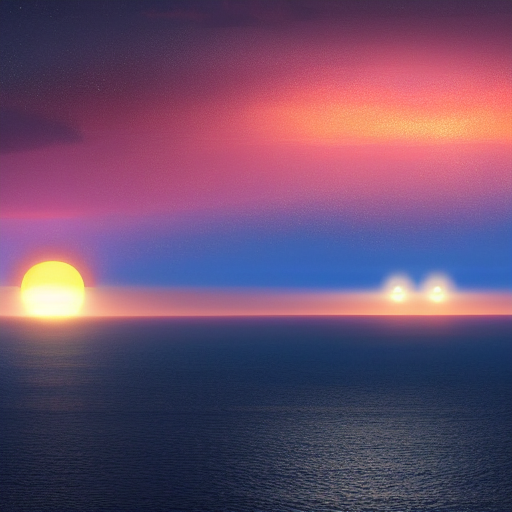
Generation parameters embedded in this image by ComfyUI (PNG 'prompt' text chunk: the API-format workflow graph, JSON):
{"3":{"inputs":{"seed":568066226002397,"steps":20,"cfg":8.0,"sampler_name":"euler","scheduler":"normal","denoise":1.0,"model":["4",0],"positive":["6",0],"negative":["7",0],"latent_image":["5",0]},"class_type":"KSampler","_meta":{"title":"KSampler"}},"4":{"inputs":{"ckpt_name":"v1-5-pruned-emaonly-fp16.safetensors"},"class_type":"CheckpointLoaderSimple","_meta":{"title":"Load Checkpoint"}},"5":{"inputs":{"width":512,"height":512,"batch_size":1},"class_type":"EmptyLatentImage","_meta":{"title":"Empty Latent Image"}},"6":{"inputs":{"text":"An alien planet with two suns setting on the horizon, casting a golden glow over an ocean of liquid mercury. Towering, bio-luminescent mushroom-like structures reach towards the sky, and alien creatures with iridescent skin roam the landscape. The sky is filled with floating islands and massive spacecraft hovering above. Ultra-realistic, sci-fi concept art, 8K resolution.","clip":["4",1]},"class_type":"CLIPTextEncode","_meta":{"title":"CLIP Text Encode (Prompt)"}},"7":{"inputs":{"text":"text, watermark","clip":["4",1]},"class_type":"CLIPTextEncode","_meta":{"title":"CLIP Text Encode (Prompt)"}},"8":{"inputs":{"samples":["3",0],"vae":["4",2]},"class_type":"VAEDecode","_meta":{"title":"VAE Decode"}},"9":{"inputs":{"filename_prefix":"ComfyUI","images":["8",0]},"class_type":"SaveImage","_meta":{"title":"Save Image"}}}